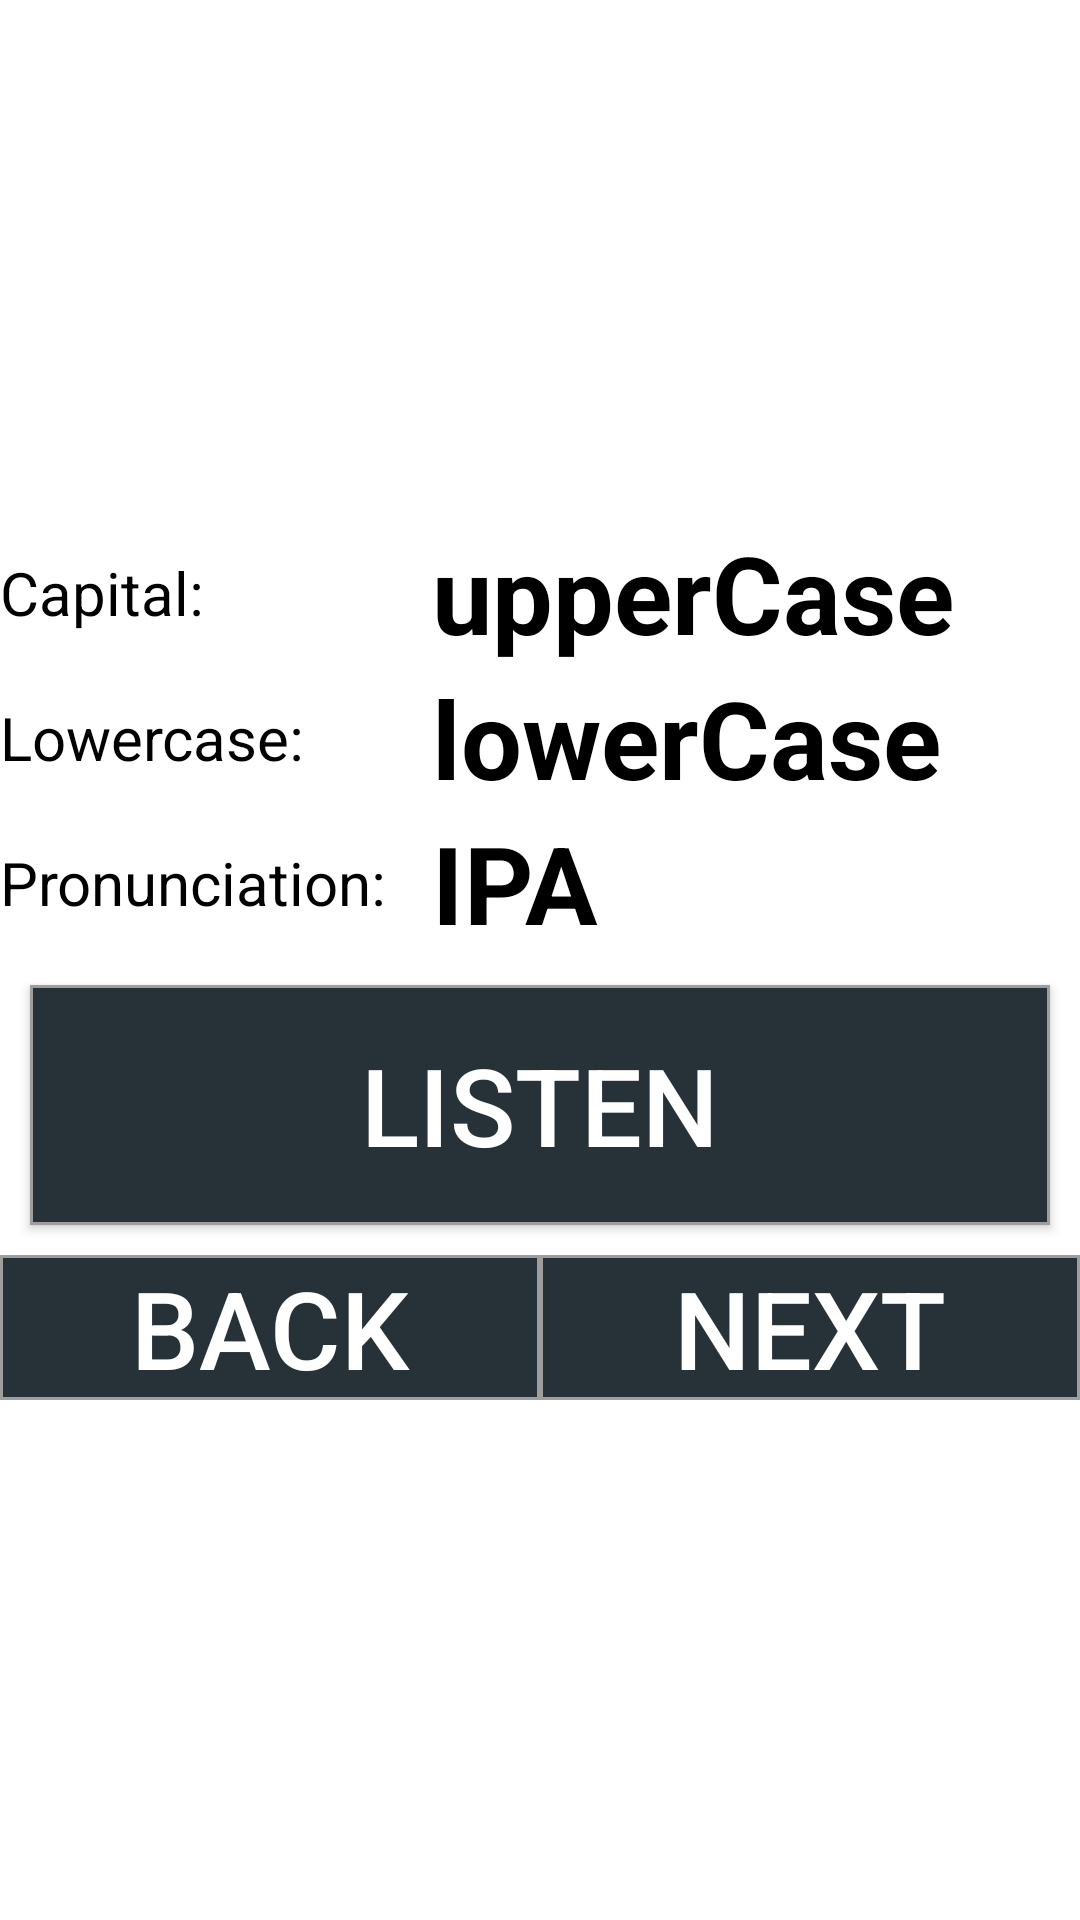

Reconstruct the res/layout file that produces this screen, plus the resources it refers to.
<!-- AndroidManifest.xml: application theme AppTheme -->
<!-- res/layout/learn_activity.xml -->
<?xml version="1.0" encoding="utf-8"?>
<LinearLayout xmlns:android="http://schemas.android.com/apk/res/android"
    xmlns:tools="http://schemas.android.com/tools"
    android:id="@+id/activity_learn"
    tools:context="com.pupupon.russian_alphabet.LearnActivity"
    android:fitsSystemWindows="true"
    android:gravity="center_vertical"
    style="@style/AppTheme" >

    <LinearLayout
        android:layout_width="match_parent"
        android:layout_height="wrap_content"
        android:orientation="horizontal"
        android:id="@+id/layout1" >
        <TextView
            android:text="@string/alphabetUpper"
            android:id="@+id/alphabetUpperCaseDesc"
            style="@style/learnDescription"/>

        <TextView
            android:text="upperCase"
            android:id="@+id/alphabetUpperCase"
            style="@style/learnLetter" />
    </LinearLayout>

    <LinearLayout
        android:layout_width="match_parent"
        android:layout_height="wrap_content"
        android:orientation="horizontal"
        android:id="@+id/layout2" >
        <TextView
            android:text="@string/alphabetLower"
            android:id="@+id/alphabetLowerCaseDesc"
            style="@style/learnDescription" />

        <TextView
            android:text="lowerCase"
            android:id="@+id/alphabetLowerCase"
            style="@style/learnLetter" />

    </LinearLayout>

    <LinearLayout
        android:orientation="horizontal"
        android:layout_width="match_parent"
        android:layout_height="wrap_content"
        android:id="@+id/layout3" >

        <TextView
            android:text="@string/alphabetPronounce"
            android:id="@+id/alphabetIPADesc"
            style="@style/learnDescription" />

        <TextView
            android:text="IPA"
            android:id="@+id/alphabetIPA"
            style="@style/learnLetter" />
    </LinearLayout>

    <Button
        android:layout_width="match_parent"
        android:layout_height="@dimen/textLearnButtonListenHeight"
        android:layout_gravity="center_horizontal|center_vertical"
        android:text="@string/alphabetButtonListen"
        android:id="@+id/alphabetListen"
        style="@style/learnListenButton" />

    <LinearLayout
        android:orientation="horizontal"
        android:layout_width="match_parent"
        android:layout_height="wrap_content"
        android:id="@+id/layout5"
        android:layout_gravity="center_horizontal" >
        <Button
            android:layout_gravity="center_vertical"
            android:text="@string/alphabetButtonPrevious"
            android:id="@+id/alphabetPrevious"
            style="@style/learnPrevButton" />
        <Button
            android:layout_gravity="center_vertical"
            android:text="@string/alphabetButtonNext"
            android:id="@+id/alphabetNext"
            style="@style/learnNextButton" />
    </LinearLayout>
</LinearLayout>
<!-- resources referenced by this layout -->
<resources>
  <dimen name="textLearnButtonListenHeight">80sp</dimen>
  <string name="alphabetButtonListen">Listen</string>
  <string name="alphabetButtonNext">Next</string>
  <string name="alphabetButtonPrevious">Back</string>
  <string name="alphabetLower">Lowercase:</string>
  <string name="alphabetPronounce">Pronunciation:</string>
  <string name="alphabetUpper">Capital:</string>
  <style name="AppTheme" parent="Theme.AppCompat.Light.DarkActionBar">
          
          <item name="android:orientation">vertical</item>
          <item name="colorPrimary">@color/colorPrimary</item>
          <item name="colorPrimaryDark">@color/colorPrimaryDark</item>
          <item name="colorAccent">@color/colorAccent</item>
          <item name="android:windowBackground">@color/colorBackground</item>
          <item name="android:layout_width">match_parent</item>
          <item name="android:layout_height">match_parent</item>
      </style>
  <style name="learnDescription" parent="learnParent">
          <item name="android:textSize">@dimen/textLearnDesc</item>
          <item name="android:layout_weight">0.4</item>
      </style>
  <style name="learnLetter" parent="learnParent">
          <item name="android:textSize">@dimen/textLearnBody</item>
          <item name="android:layout_weight">0.6</item>
          <item name="android:layout_gravity">fill_horizontal</item>
          <item name="android:textStyle">bold</item>
      </style>
  <style name="learnListenButton" parent="learnButton">
          <item name="android:layout_margin">10dp</item>
      </style>
  <style name="learnNextButton" parent="learnButton">
          <item name="android:layout_weight">0.5</item>
      </style>
  <style name="learnPrevButton" parent="learnButton">
          <item name="android:layout_weight">0.5</item>
      </style>
  <color name="colorPrimary">#311B92</color>
  <color name="colorPrimaryDark">#b71c1c</color>
  <color name="colorAccent">#333333</color>
  <color name="colorBackground">#FFFFFF</color>
  <style name="learnParent">
          <item name="android:layout_width">0dp</item>
          <item name="android:layout_height">wrap_content</item>
          <item name="android:textColor">@color/blackText</item>
          <item name="android:layout_gravity">center</item>
      </style>
  <dimen name="textLearnDesc">20sp</dimen>
  <dimen name="textLearnBody">36sp</dimen>
  <style name="learnButton" parent="learnParent">
          <item name="android:textColor">@color/defaultButtonText</item>
          <item name="android:textSize">@dimen/textLearnButton</item>
          <item name="android:background">@drawable/button</item>
      </style>
  <color name="blackText">#000000</color>
  <color name="defaultButtonText">#ffffff</color>
  <dimen name="textLearnButton">36sp</dimen>
  <!-- drawable button (drawable) -->
  <?xml version="1.0" encoding="utf-8"?>
  <selector xmlns:android="http://schemas.android.com/apk/res/android">
      <item android:state_pressed="true">
          <shape>
              <solid android:color="@color/defaultButtonBackgroundPressed" />
              <stroke android:width="1dp" android:color="@color/defaultButtonBorderPressed" />
              <corners android:radius="0dp" />
              <padding android:left="10dp" android:top="0dp" android:right="10dp" android:bottom="0dp" />
          </shape>
      </item>
      <item>
          <shape>
              <solid android:color="@color/defaultButtonBackground" />
              <stroke android:width="1dp" android:color="@color/defaultButtonBorder" />
              <corners android:radius="0dp" />
              <padding android:left="10dp" android:top="0dp" android:right="10dp" android:bottom="0dp" />
          </shape>
      </item>
  </selector>
  <color name="defaultButtonBackgroundPressed">#37474F</color>
  <color name="defaultButtonBorderPressed">#FFFFFF</color>
  <color name="defaultButtonBackground">#263238</color>
  <color name="defaultButtonBorder">#9E9E9E</color>
</resources>
